Labelled photos from "datasets", an image-classification folder in chinmoy12c/spsVision. The possible labels are: paper, scissor, stone.

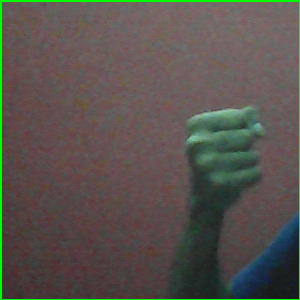
Label: stone

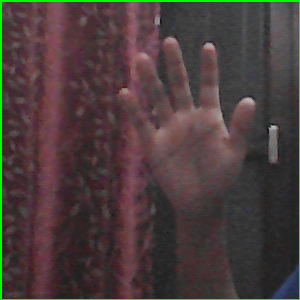
Label: paper

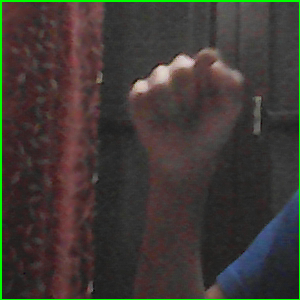
Label: stone

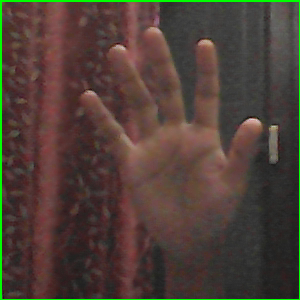
Label: paper

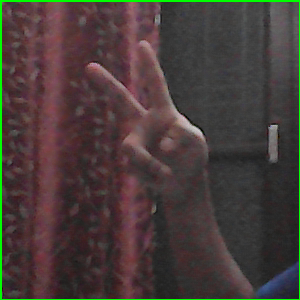
Label: scissor

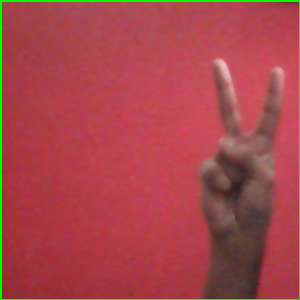
Label: scissor
